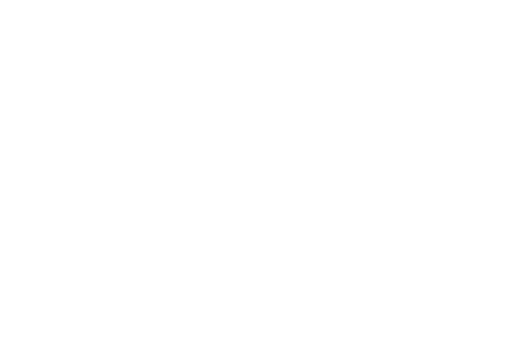
t = 0.00 s
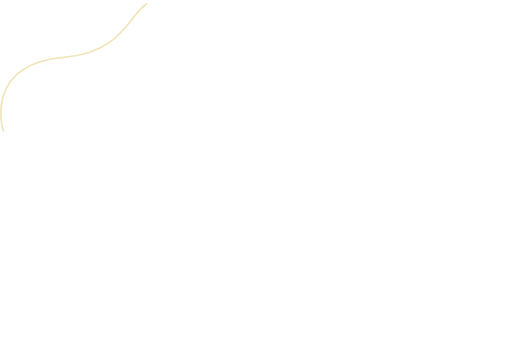
t = 1.30 s
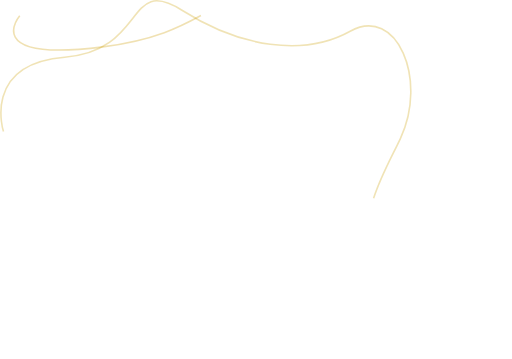
t = 2.30 s
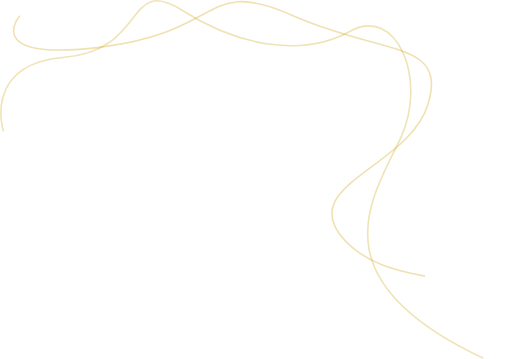
t = 3.55 s
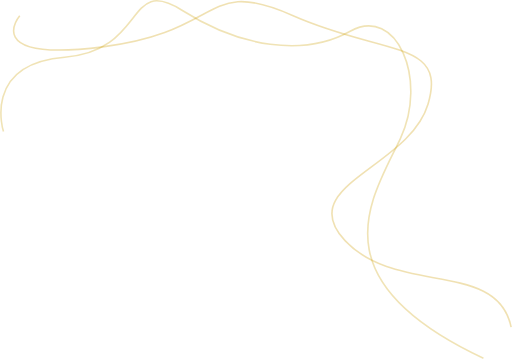
t = 4.55 s
t = 6.05 s: frame unchanged from t = 4.55 s, image omitted

The animated SVG that drew these frames (rendered in a browser with its animation timeline set to each time). Animation: 4 CSS @keyframes rules; one cycle of 7.20 s, repeats indefinitely.

<svg xmlns="http://www.w3.org/2000/svg" width="316.926" height="222.292" viewBox="0 0 316.926 222.292" style=""><g transform="translate(0.507 0.456)"><path d="M1.6,81.044S-11.9,39.264,39.527,34.979s37.5-51.422,72.848-28.925,74.99,28.925,103.915,12.855,48.208,30,31.067,66.42S193.792,172.1,298.778,221.383" transform="translate(0 0)" fill="none" stroke="#cc9d00" stroke-width="1" opacity="0.29" class="PqAEeQax_0"></path><path d="M3.809,8.741S-20.831,37.666,55.23,28.024,117.365-15.9,173.072,8.741s95.344,15,83.56,54.636-83.56,50.351-51.422,84.632,94.273,11.784,102.844,53.565" transform="translate(7.875 0.519)" fill="none" stroke="#cc9d00" stroke-width="1" opacity="0.3" class="PqAEeQax_1"></path></g><style data-made-with="vivus-instant">.PqAEeQax_0{stroke-dasharray:537 539;stroke-dashoffset:538;animation:PqAEeQax_draw_0 7200ms linear 0ms infinite,PqAEeQax_fade 7200ms linear 0ms infinite;}.PqAEeQax_1{stroke-dasharray:543 545;stroke-dashoffset:544;animation:PqAEeQax_draw_1 7200ms linear 0ms infinite,PqAEeQax_fade 7200ms linear 0ms infinite;}@keyframes PqAEeQax_draw{100%{stroke-dashoffset:0;}}@keyframes PqAEeQax_fade{0%{stroke-opacity:1;}94.44444444444444%{stroke-opacity:1;}100%{stroke-opacity:0;}}@keyframes PqAEeQax_draw_0{11.11111111111111%{stroke-dashoffset: 538}38.88888888888889%{ stroke-dashoffset: 0;}100%{ stroke-dashoffset: 0;}}@keyframes PqAEeQax_draw_1{25%{stroke-dashoffset: 544}52.77777777777778%{ stroke-dashoffset: 0;}100%{ stroke-dashoffset: 0;}}</style></svg>